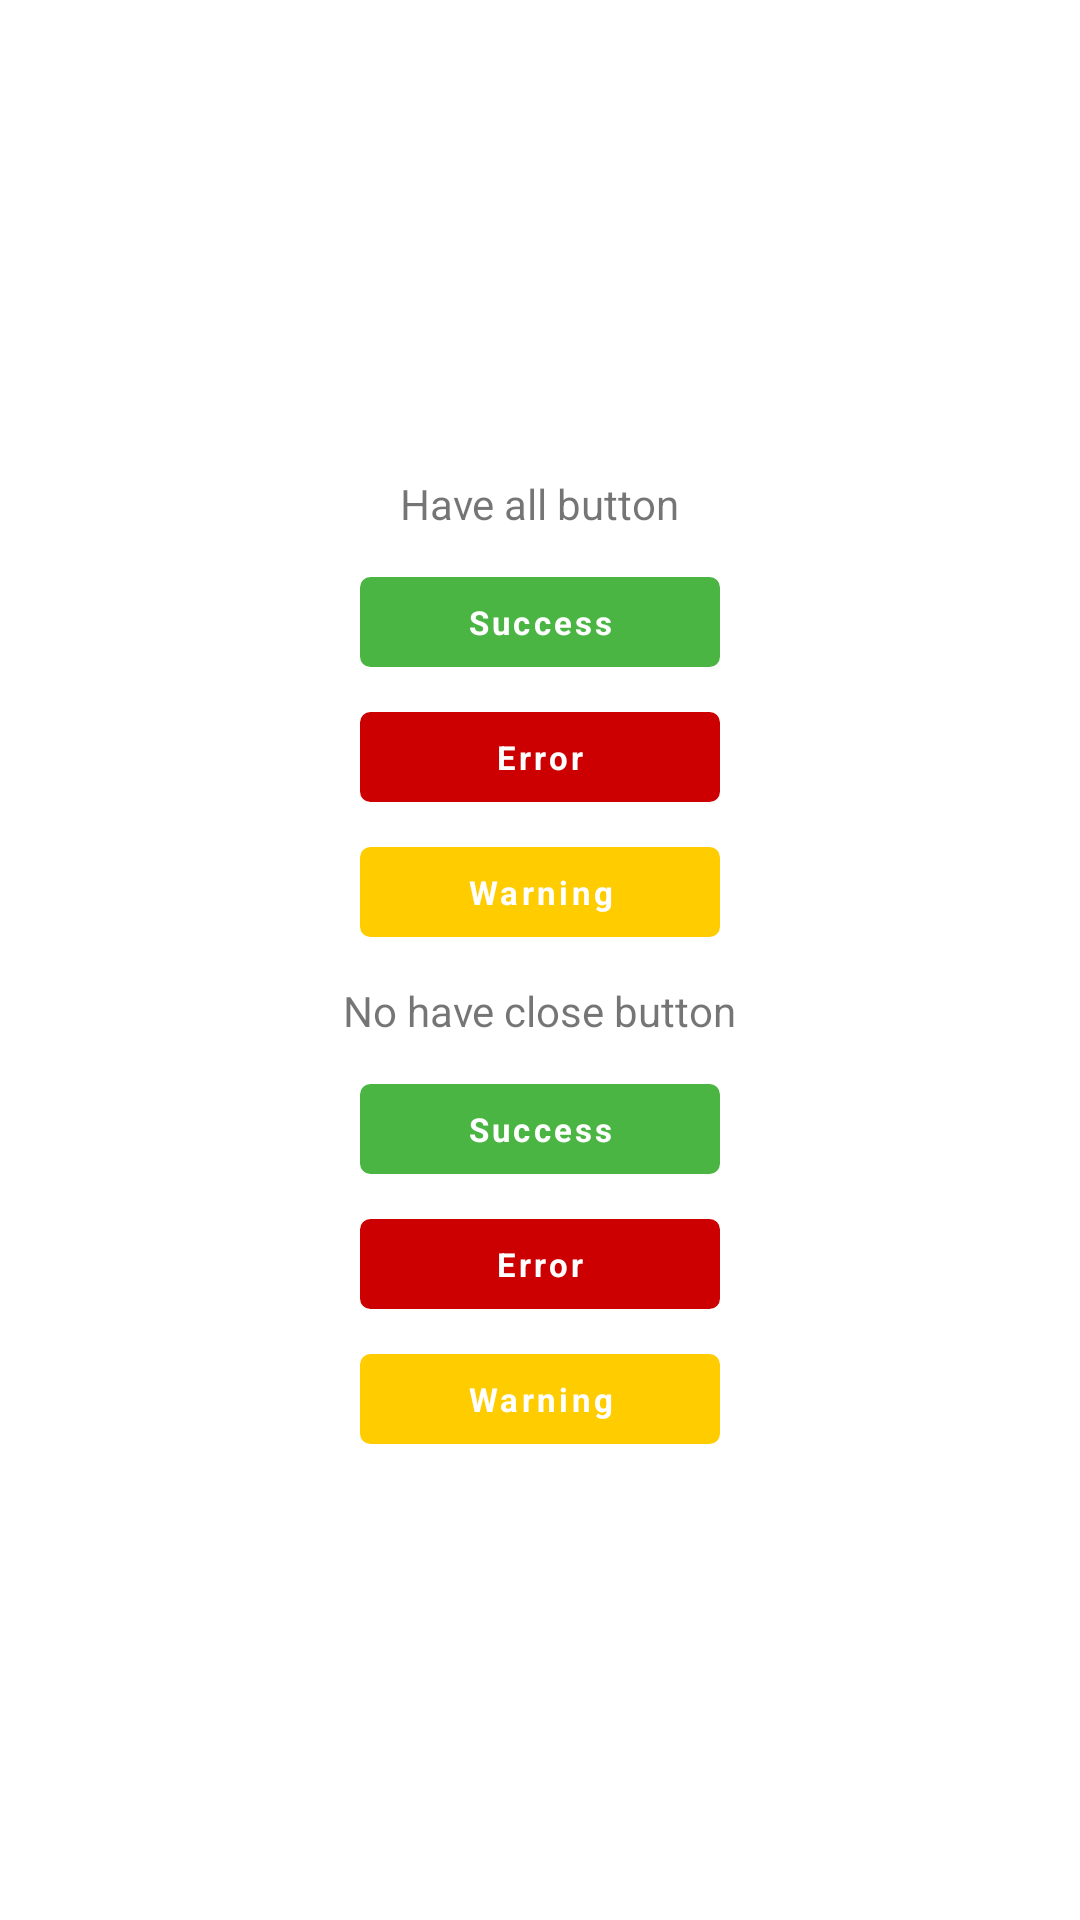

Here is an Android app screen rendered from its layout file. Give the layout XML and the strings, colors and styles it references.
<!-- AndroidManifest.xml: application theme Theme.OneApplication -->
<!-- res/layout/activity_main.xml -->
<?xml version="1.0" encoding="utf-8"?>
<LinearLayout xmlns:android="http://schemas.android.com/apk/res/android"
    xmlns:tools="http://schemas.android.com/tools"
    android:layout_width="match_parent"
    android:layout_height="match_parent"
    android:gravity="center"
    android:orientation="vertical">

    <TextView
        android:layout_width="wrap_content"
        android:layout_height="wrap_content"
        android:text="Have all button" />

    <LinearLayout
        android:id="@+id/suc"
        android:layout_width="120dp"
        android:layout_height="30dp"
        android:layout_marginTop="15dp"
        android:background="@drawable/success_d"
        android:gravity="center"
        tools:ignore="UselessParent">


        <TextView
            android:layout_width="wrap_content"
            android:layout_height="wrap_content"
            android:ellipsize="end"
            android:gravity="center"
            android:letterSpacing="0.1"
            android:singleLine="true"
            android:text="@string/success"
            android:textColor="#FFF"
            android:textSize="11sp"
            android:textStyle="bold" />

    </LinearLayout>

    <LinearLayout
        android:id="@+id/err"
        android:layout_width="120dp"
        android:layout_height="30dp"
        android:layout_marginTop="15dp"
        android:background="@drawable/error_d"
        android:gravity="center"
        tools:ignore="UselessParent">

        <TextView
            android:layout_width="wrap_content"
            android:layout_height="wrap_content"
            android:ellipsize="end"
            android:gravity="center"
            android:letterSpacing="0.1"
            android:singleLine="true"
            android:text="@string/error"
            android:textColor="#FFF"
            android:textSize="11sp"
            android:textStyle="bold" />

    </LinearLayout>


    <LinearLayout
        android:id="@+id/war"
        android:layout_width="120dp"
        android:layout_height="30dp"
        android:layout_marginTop="15dp"
        android:background="@drawable/warning_d"
        android:gravity="center"
        tools:ignore="UselessParent">


        <TextView
            android:layout_width="wrap_content"
            android:layout_height="wrap_content"
            android:ellipsize="end"
            android:gravity="center"
            android:letterSpacing="0.1"
            android:singleLine="true"
            android:text="@string/warning"
            android:textColor="#FFF"
            android:textSize="11sp"
            android:textStyle="bold" />

    </LinearLayout>

    <TextView
        android:layout_width="wrap_content"
        android:layout_height="wrap_content"
        android:layout_marginTop="15dp"
        android:text="No have close button" />

    <LinearLayout
        android:id="@+id/sucS"
        android:layout_width="120dp"
        android:layout_height="30dp"
        android:layout_marginTop="15dp"
        android:background="@drawable/success_d"
        android:gravity="center"
        tools:ignore="UselessParent">


        <TextView
            android:layout_width="wrap_content"
            android:layout_height="wrap_content"
            android:ellipsize="end"
            android:gravity="center"
            android:letterSpacing="0.1"
            android:singleLine="true"
            android:text="@string/success"
            android:textColor="#FFF"
            android:textSize="11sp"
            android:textStyle="bold" />

    </LinearLayout>

    <LinearLayout
        android:id="@+id/errS"
        android:layout_width="120dp"
        android:layout_height="30dp"
        android:layout_marginTop="15dp"
        android:background="@drawable/error_d"
        android:gravity="center"
        tools:ignore="UselessParent">

        <TextView
            android:layout_width="wrap_content"
            android:layout_height="wrap_content"
            android:ellipsize="end"
            android:gravity="center"
            android:letterSpacing="0.1"
            android:singleLine="true"
            android:text="@string/error"
            android:textColor="#FFF"
            android:textSize="11sp"
            android:textStyle="bold" />

    </LinearLayout>


    <LinearLayout
        android:id="@+id/warS"
        android:layout_width="120dp"
        android:layout_height="30dp"
        android:layout_marginTop="15dp"
        android:background="@drawable/warning_d"
        android:gravity="center"
        tools:ignore="UselessParent">


        <TextView
            android:layout_width="wrap_content"
            android:layout_height="wrap_content"
            android:ellipsize="end"
            android:gravity="center"
            android:letterSpacing="0.1"
            android:singleLine="true"
            android:text="@string/warning"
            android:textColor="#FFF"
            android:textSize="11sp"
            android:textStyle="bold" />

    </LinearLayout>

</LinearLayout>
<!-- resources referenced by this layout -->
<resources>
  <!-- drawable error_d (drawable) -->
  <?xml version="1.0" encoding="utf-8"?>
  <shape xmlns:android="http://schemas.android.com/apk/res/android">
      <solid android:color="@color/colorError" />
      <corners android:radius="3dp" />
      <stroke
          android:width="1.0dp"
          android:color="@color/colorError" />
  </shape>
  <!-- drawable success_d (drawable) -->
  <?xml version="1.0" encoding="utf-8"?>
  <shape xmlns:android="http://schemas.android.com/apk/res/android">
      <solid android:color="@color/colorSuccess" />
      <corners android:radius="3dp" />
      <stroke
          android:width="1.0dp"
          android:color="@color/colorSuccess" />
  </shape>
  <!-- drawable warning_d (drawable) -->
  <?xml version="1.0" encoding="utf-8"?>
  <shape xmlns:android="http://schemas.android.com/apk/res/android">
      <solid android:color="@color/colorWarning" />
      <corners android:radius="3dp" />
      <stroke
          android:width="1.0dp"
          android:color="@color/colorWarning" />
  </shape>
  <string name="error">Error</string>
  <string name="success">Success</string>
  <string name="warning">Warning</string>
  <style name="Theme.OneApplication" parent="Theme.MaterialComponents.DayNight.DarkActionBar">
          
          <item name="colorPrimary">@color/colorPrimary</item>
          <item name="colorPrimaryVariant">@color/colorPrimary</item>
          <item name="colorOnPrimary">@color/white</item>
          
          <item name="colorSecondary">@color/colorPrimary</item>
          <item name="colorSecondaryVariant">@color/colorPrimary</item>
          <item name="colorOnSecondary">@color/black</item>
          
          <item name="android:statusBarColor">?attr/colorPrimaryVariant</item>
          
      </style>
  <color name="colorError">#CC0000</color>
  <color name="colorSuccess">#4BB543</color>
  <color name="colorWarning">#FFCC00</color>
  <color name="colorPrimary">#6200EE</color>
  <color name="white">#FFFFFFFF</color>
  <color name="black">#FF000000</color>
</resources>
